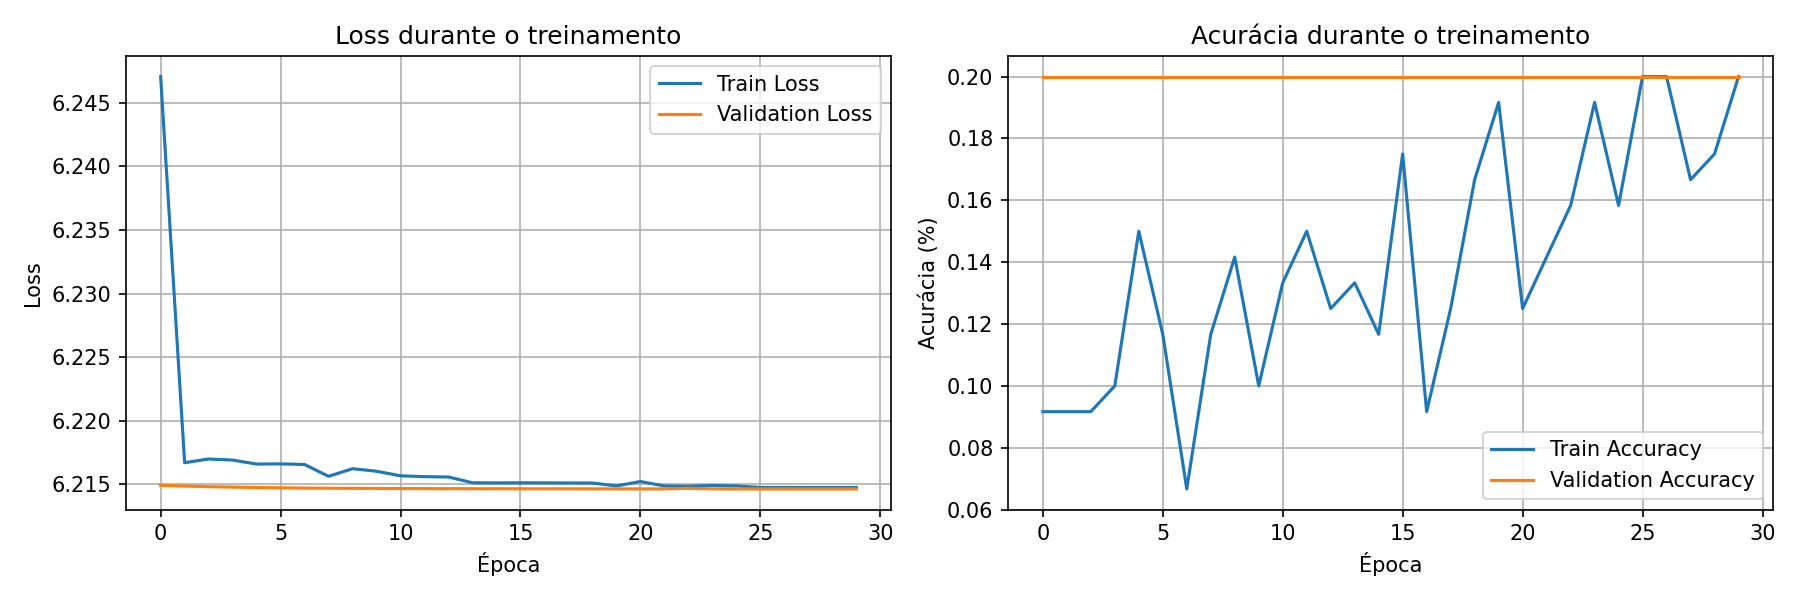

The file beside this chart, header and first rows:
train_loss, val_loss, train_acc, val_acc
6.247, 6.215, 0.09167, 0.2
6.217, 6.215, 0.09167, 0.2
6.217, 6.215, 0.09167, 0.2
6.217, 6.215, 0.1, 0.2
6.217, 6.215, 0.15, 0.2
6.217, 6.215, 0.1167, 0.2
6.217, 6.215, 0.06667, 0.2
6.216, 6.215, 0.1167, 0.2
6.216, 6.215, 0.1417, 0.2
6.216, 6.215, 0.1, 0.2
6.216, 6.215, 0.1333, 0.2
6.216, 6.215, 0.15, 0.2
6.216, 6.215, 0.125, 0.2
6.215, 6.215, 0.1333, 0.2
6.215, 6.215, 0.1167, 0.2
6.215, 6.215, 0.175, 0.2
6.215, 6.215, 0.09167, 0.2
6.215, 6.215, 0.125, 0.2
6.215, 6.215, 0.1667, 0.2
6.215, 6.215, 0.1917, 0.2
6.215, 6.215, 0.125, 0.2
6.215, 6.215, 0.1417, 0.2
6.215, 6.215, 0.1583, 0.2
6.215, 6.215, 0.1917, 0.2
6.215, 6.215, 0.1583, 0.2
6.215, 6.215, 0.2, 0.2
6.215, 6.215, 0.2, 0.2
6.215, 6.215, 0.1667, 0.2
6.215, 6.215, 0.175, 0.2
6.215, 6.215, 0.2, 0.2
